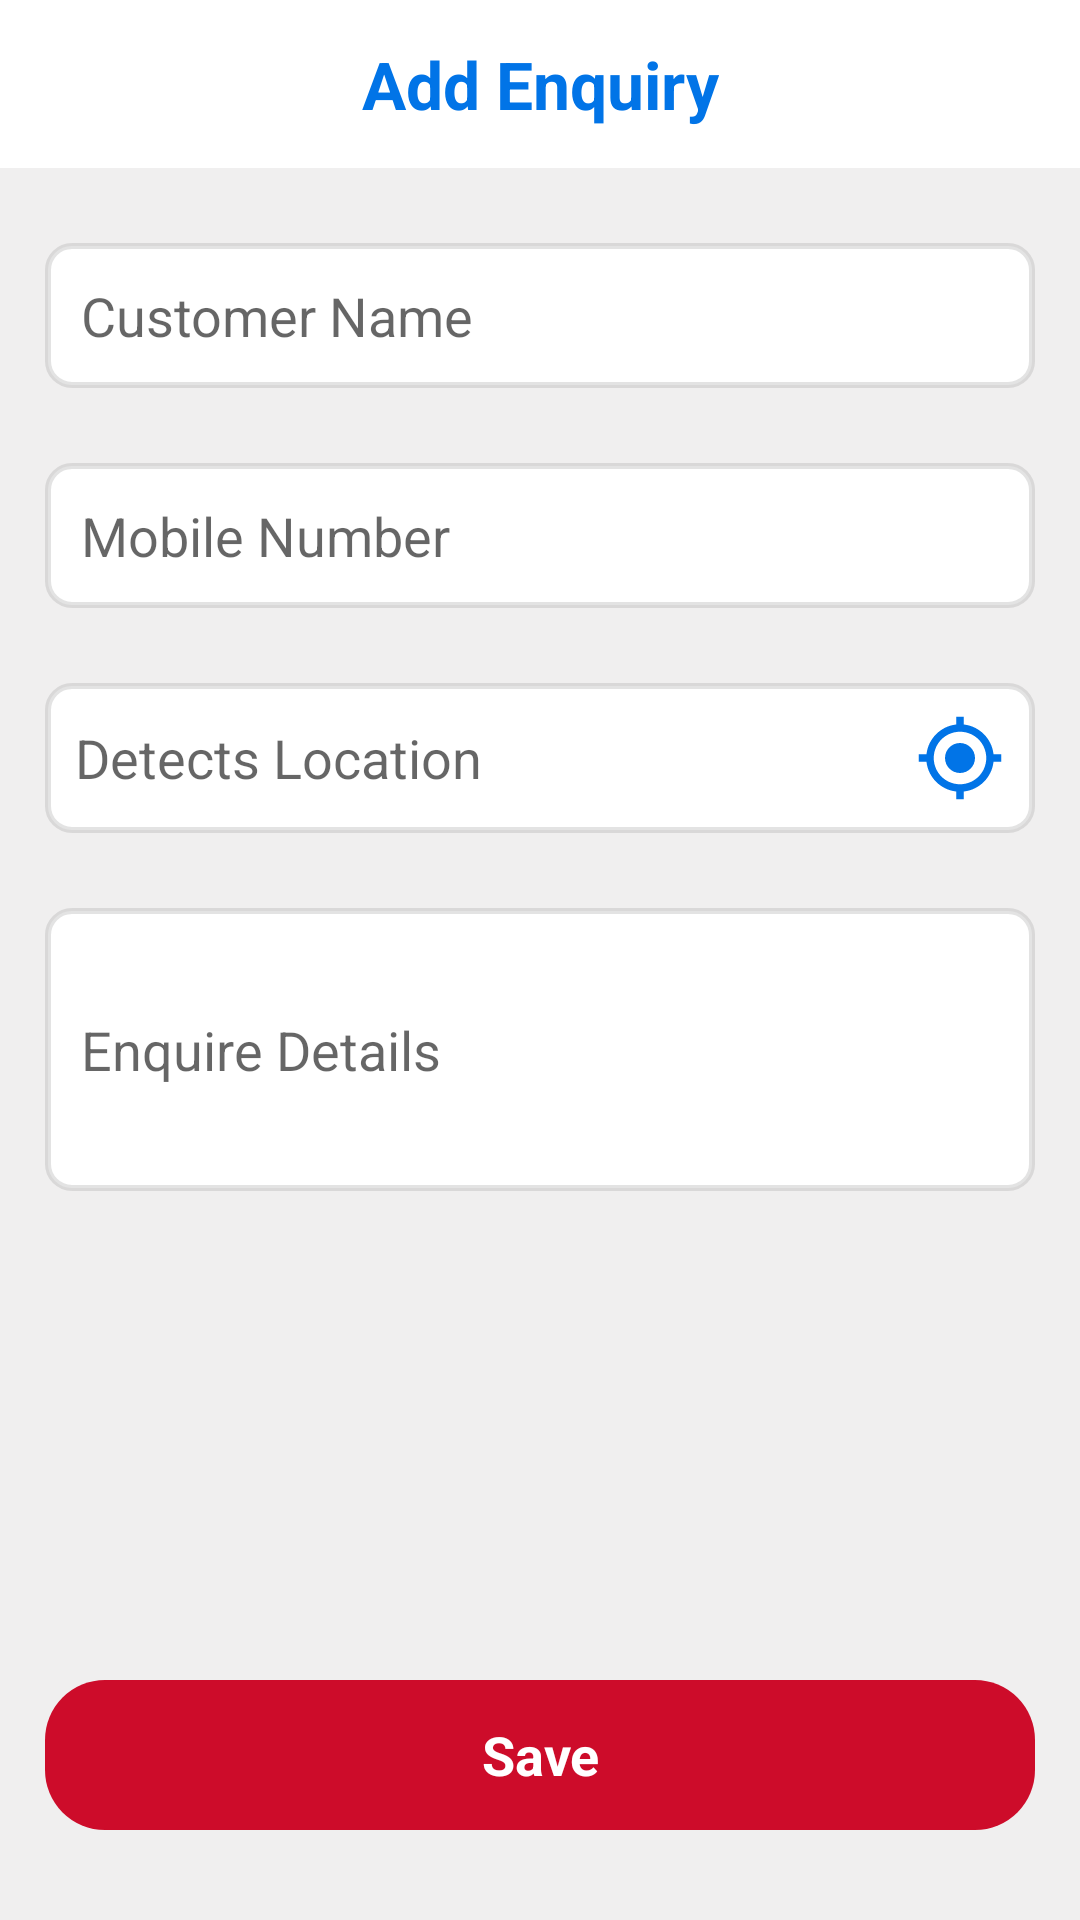

Android layout source for this screen:
<!-- AndroidManifest.xml: application theme AppTheme -->
<!-- res/layout/activity_add_enquire.xml -->
<?xml version="1.0" encoding="utf-8"?>
<androidx.constraintlayout.widget.ConstraintLayout xmlns:android="http://schemas.android.com/apk/res/android"
    xmlns:app="http://schemas.android.com/apk/res-auto"
    xmlns:tools="http://schemas.android.com/tools"
    android:layout_width="match_parent"
    android:background="@color/background_color"
    android:layout_height="match_parent"
    tools:context=".AddCustomer">

    <androidx.appcompat.widget.Toolbar
        android:id="@+id/signUPToolbar"
        app:layout_constraintStart_toStartOf="parent"
        app:layout_constraintTop_toTopOf="parent"
        app:layout_constraintEnd_toEndOf="parent"
        android:background="@color/white"
        android:layout_width="match_parent"
        android:layout_height="wrap_content">

        <ImageView
            android:id="@+id/ivBack"
            android:layout_width="wrap_content"
            android:layout_height="wrap_content"
            android:layout_gravity="start"
            android:src="@drawable/baseline_arrow_back_24"/>

        <TextView
            android:layout_width="wrap_content"
            android:layout_height="wrap_content"
            android:layout_gravity="center"
            android:text="Add Enquiry"
            android:textStyle="bold"
            android:textColor="@color/light_blue"
            android:textSize="22sp"/>

        <ImageView
            android:id="@+id/ivShare"
            android:layout_width="wrap_content"
            android:layout_height="wrap_content"
            android:layout_gravity="end"
            android:visibility="gone"
            android:layout_marginEnd="15dp"
            android:src="@drawable/baseline_share_24"/>

    </androidx.appcompat.widget.Toolbar>

    <AutoCompleteTextView
        android:id="@+id/etName"
        android:layout_width="match_parent"
        android:layout_height="wrap_content"
        app:layout_constraintTop_toBottomOf="@id/signUPToolbar"
        app:layout_constraintStart_toStartOf="parent"
        app:layout_constraintEnd_toEndOf="parent"
        android:layout_marginTop="25dp"
        android:textSize="18sp"
        android:hint="Customer Name"
        android:padding="12dp"
        android:textColor="@color/black"
        android:layout_marginHorizontal="15dp"
        android:inputType="textPersonName"
        android:background="@drawable/border_color_change"/>

    <EditText
        android:id="@+id/etMobileNumber"
        android:layout_width="match_parent"
        android:layout_height="wrap_content"
        app:layout_constraintTop_toBottomOf="@id/etName"
        app:layout_constraintStart_toStartOf="parent"
        app:layout_constraintEnd_toEndOf="parent"
        android:layout_marginTop="25dp"
        android:textSize="18sp"
        android:maxLength="10"
        android:hint="Mobile Number"
        android:padding="12dp"
        android:textColor="@color/black"
        android:layout_marginHorizontal="15dp"
        android:inputType="number"
        android:background="@drawable/border_color_change"/>

    <EditText
        android:id="@+id/etEmailId"
        android:layout_width="match_parent"
        android:layout_height="wrap_content"
        app:layout_constraintTop_toBottomOf="@id/etMobileNumber"
        app:layout_constraintStart_toStartOf="parent"
        app:layout_constraintEnd_toEndOf="parent"
        android:layout_marginTop="25dp"
        android:textSize="18sp"
        android:hint="Detects Location"
        android:focusable="false"
        android:drawableEnd="@drawable/baseline_my_location_24"
        android:padding="10dp"
        android:textColor="@color/black"
        android:layout_marginHorizontal="15dp"
        android:background="@drawable/border_color_change"/>

    <EditText
        android:id="@+id/etGender"
        android:layout_width="match_parent"
        android:layout_height="wrap_content"
        app:layout_constraintTop_toBottomOf="@id/etEmailId"
        app:layout_constraintStart_toStartOf="parent"
        app:layout_constraintEnd_toEndOf="parent"
        android:layout_marginTop="25dp"
        android:textSize="18sp"
        android:hint="Enquire Details"
        android:paddingTop="35dp"
        android:paddingBottom="35dp"
        android:paddingHorizontal="12dp"
        android:textColor="@color/black"
        android:layout_marginHorizontal="15dp"
        android:inputType="text"
        android:background="@drawable/border_color_change"/>

    <TextView
        android:id="@+id/btnSIgnUp"
        android:layout_width="match_parent"
        android:layout_height="50dp"
        android:text="Save"
        android:background="@drawable/rounded_box"
        android:backgroundTint="@color/red"
        android:textColor="@color/white"
        android:textStyle="bold"
        android:gravity="center"
        android:padding="10dp"
        app:layout_constraintBottom_toBottomOf="parent"
        android:layout_marginHorizontal="15dp"
        android:textSize="18sp"
        app:layout_constraintStart_toStartOf="parent"
        android:layout_marginBottom="30dp"
        app:layout_constraintEnd_toEndOf="parent"/>

    <ProgressBar
        android:id="@+id/progressBar"
        android:layout_width="70dp"
        android:layout_height="70dp"
        app:layout_constraintTop_toTopOf="parent"
        app:layout_constraintBottom_toBottomOf="parent"
        app:layout_constraintStart_toStartOf="parent"
        app:layout_constraintEnd_toEndOf="parent"
        android:indeterminateTint="@color/light_blue"
        android:layout_gravity="center"
        android:visibility="gone" />


</androidx.constraintlayout.widget.ConstraintLayout>
<!-- resources referenced by this layout -->
<resources>
  <color name="background_color">#80E1DFDF</color>
  <color name="black">#FF000000</color>
  <color name="light_blue">#FF0174E7</color>
  <color name="red">#CD0C2A</color>
  <color name="white">#FFFFFFFF</color>
  <!-- drawable baseline_my_location_24 (drawable) -->
  <vector android:height="30dp" android:tint="@color/light_blue"
      android:viewportHeight="24" android:viewportWidth="24"
      android:width="30dp" xmlns:android="http://schemas.android.com/apk/res/android">
      <path android:fillColor="@android:color/white" android:pathData="M12,8c-2.21,0 -4,1.79 -4,4s1.79,4 4,4 4,-1.79 4,-4 -1.79,-4 -4,-4zM20.94,11c-0.46,-4.17 -3.77,-7.48 -7.94,-7.94L13,1h-2v2.06C6.83,3.52 3.52,6.83 3.06,11L1,11v2h2.06c0.46,4.17 3.77,7.48 7.94,7.94L11,23h2v-2.06c4.17,-0.46 7.48,-3.77 7.94,-7.94L23,13v-2h-2.06zM12,19c-3.87,0 -7,-3.13 -7,-7s3.13,-7 7,-7 7,3.13 7,7 -3.13,7 -7,7z"/>
  </vector>
  <!-- drawable baseline_share_24 (drawable) -->
  <vector android:height="28dp" android:tint="@color/light_blue"
      android:viewportHeight="24" android:viewportWidth="24"
      android:width="28dp" xmlns:android="http://schemas.android.com/apk/res/android">
      <path android:fillColor="@android:color/white" android:pathData="M18,16.08c-0.76,0 -1.44,0.3 -1.96,0.77L8.91,12.7c0.05,-0.23 0.09,-0.46 0.09,-0.7s-0.04,-0.47 -0.09,-0.7l7.05,-4.11c0.54,0.5 1.25,0.81 2.04,0.81 1.66,0 3,-1.34 3,-3s-1.34,-3 -3,-3 -3,1.34 -3,3c0,0.24 0.04,0.47 0.09,0.7L8.04,9.81C7.5,9.31 6.79,9 6,9c-1.66,0 -3,1.34 -3,3s1.34,3 3,3c0.79,0 1.5,-0.31 2.04,-0.81l7.12,4.16c-0.05,0.21 -0.08,0.43 -0.08,0.65 0,1.61 1.31,2.92 2.92,2.92 1.61,0 2.92,-1.31 2.92,-2.92s-1.31,-2.92 -2.92,-2.92z"/>
  </vector>
  <!-- drawable border_color_change (drawable) -->
  <selector xmlns:android="http://schemas.android.com/apk/res/android">
      <item android:state_focused="true">
          <shape android:shape="rectangle">
              <solid android:color="#FFFFFF" />
              <corners android:radius="8dp" />
              <stroke android:color="@color/light_blue" android:width="2dp" />
          </shape>
      </item>
      <item android:state_focused="false">
          <shape android:shape="rectangle">
              <solid android:color="#FFFFFF" />
              <corners android:radius="8dp" />
              <stroke android:color="#4DA1A1A1" android:width="2dp" />
          </shape>
      </item>
  </selector>
  <!-- drawable rounded_box (drawable) -->
  <shape xmlns:android="http://schemas.android.com/apk/res/android">
      <solid android:color="@color/white" /> 
      <corners android:radius="20dp" /> 
  </shape>
  <style name="AppTheme" parent="Theme.MaterialComponents.Light.NoActionBar">
          <item name="colorPrimary">@color/light_blue</item> 
          <item name="colorPrimaryDark">@color/light_blue</item> 
          
      </style>
</resources>
